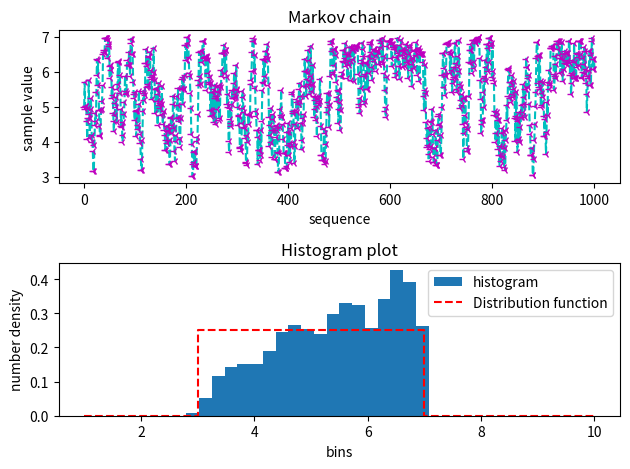

Write Python code to recreate this figure.
# Assignment 4
# problem 9
# MCMC uniform distribution (3,7)

import matplotlib.pyplot as pt
from random import random 
from random import uniform

# disired probability distribution
def f(x):
 if x>3 and x<7:
  return(1.0)
 else:
  return(0.0)

# proposal PDF is choosen to be uniform in range [-1,1]
x0=5.0 # initial sample
sample=[5]
n=[0]

# creating samples which follow distribution proportional to f(x)
for i in range(1000):
 x1=x0+uniform(-1.0,1.0) # new sample
 r=random()
 if f(x1)/f(x0)>r:
  x0=x1
 sample+=[x0]
 n+=[i+1]

# plotting result
pt.subplot(2,1,1)
pt.plot(n,sample,c='c',ls='--',marker='3',mec='m')
pt.title("Markov chain")
pt.xlabel("sequence");pt.ylabel("sample value")
pt.subplot(2,1,2)
pt.hist(sample,range=(1,10),bins=40,density=True,label="histogram")
pt.plot([1,3,3,7,7,10],[0,0,0.25,0.25,0,0],'r--',label="Distribution function")
pt.xlabel("bins");pt.ylabel("number density");pt.title("Histogram plot");pt.legend();pt.tight_layout()
pt.show()
